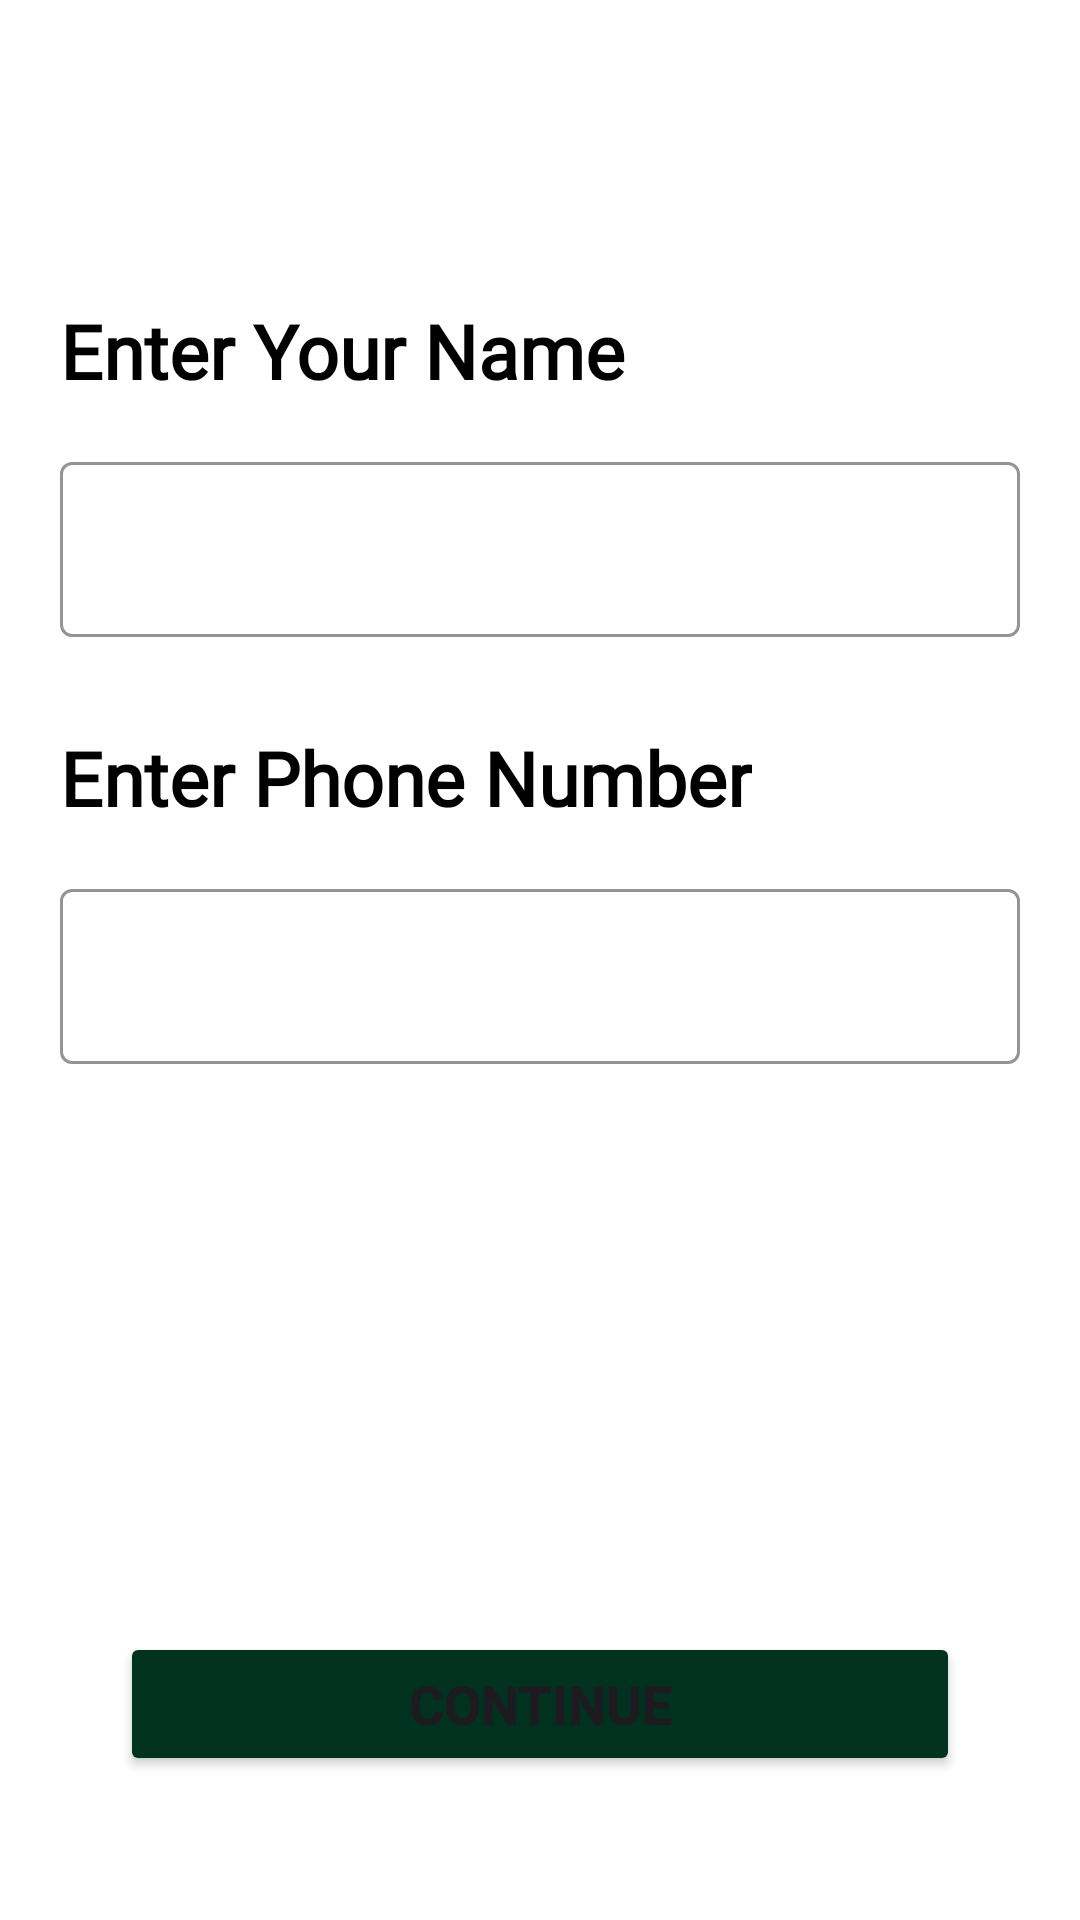

Reconstruct the res/layout file that produces this screen, plus the resources it refers to.
<!-- AndroidManifest.xml: application theme Theme.NearStore -->
<!-- res/layout/activity_name_address.xml -->
<?xml version="1.0" encoding="utf-8"?>
<androidx.constraintlayout.widget.ConstraintLayout xmlns:android="http://schemas.android.com/apk/res/android"
    xmlns:app="http://schemas.android.com/apk/res-auto"
    xmlns:tools="http://schemas.android.com/tools"
    android:id="@+id/main"
    android:layout_width="match_parent"
    android:layout_height="match_parent"
    tools:context=".UI.NameAddressActivity">

    <TextView
        android:id="@+id/textView2"
        android:layout_width="wrap_content"
        android:layout_height="wrap_content"
        android:layout_marginStart="20dp"
        android:layout_marginTop="100dp"
        android:fontFamily="@font/plusjakartasansbold"
        android:text="Enter Your Name"
        android:textColor="@color/black"
        android:textSize="25sp"
        android:textStyle="bold"
        app:layout_constraintStart_toStartOf="parent"
        app:layout_constraintTop_toTopOf="parent" />




    <com.google.android.material.textfield.TextInputLayout
        android:id="@+id/tf_username"
        android:layout_width="match_parent"
        android:layout_height="wrap_content"
        android:layout_marginStart="20dp"
        android:layout_marginTop="15dp"
        android:layout_marginEnd="20dp"
        app:boxStrokeWidth="1dp"
        app:boxStrokeColor="@color/black"

        app:layout_constraintEnd_toEndOf="parent"
        app:layout_constraintStart_toStartOf="parent"
        app:layout_constraintTop_toBottomOf="@+id/textView2">

        <com.google.android.material.textfield.TextInputEditText
            android:layout_width="match_parent"
            android:layout_height="wrap_content"
            android:textSize="18sp"
            android:cursorVisible="true"
            android:focusable="true"
            android:focusableInTouchMode="true"

            />
    </com.google.android.material.textfield.TextInputLayout>




    <com.google.android.material.textfield.TextInputLayout
        android:id="@+id/tf_phonenumber"
        android:layout_width="match_parent"
        android:layout_height="wrap_content"
        android:layout_marginStart="20dp"
        android:layout_marginTop="15dp"
        android:layout_marginEnd="20dp"
        app:boxStrokeWidth="1dp"
        app:boxStrokeColor="@color/black"

        app:layout_constraintEnd_toEndOf="parent"
        app:layout_constraintStart_toStartOf="parent"
        app:layout_constraintTop_toBottomOf="@+id/phonenumber">

        <com.google.android.material.textfield.TextInputEditText
            android:layout_width="match_parent"
            android:layout_height="wrap_content"
            android:cursorVisible="true"
            android:focusable="true"
            android:inputType="number"
            android:focusableInTouchMode="true"
            android:textSize="18sp"


            />
    </com.google.android.material.textfield.TextInputLayout>


    <TextView
        android:id="@+id/phonenumber"
        android:layout_width="wrap_content"
        android:layout_height="wrap_content"
        android:layout_marginStart="20dp"
        android:layout_marginTop="30dp"
        android:fontFamily="@font/plusjakartasansbold"
        android:text="Enter Phone Number"
        android:inputType="number"
        android:textColor="@color/black"
        android:textSize="25sp"
        android:textStyle="bold"
        app:layout_constraintStart_toStartOf="parent"
        app:layout_constraintTop_toBottomOf="@+id/tf_username" />


    <Button
        android:id="@+id/btn_continue"
        android:layout_width="match_parent"
        android:layout_height="wrap_content"
        android:layout_marginBottom="48dp"
        android:backgroundTint="@color/darkgreen"
        android:text="Continue"
        android:textStyle="bold"
        android:layout_marginStart="40dp"
        android:layout_marginEnd="40dp"
        app:cornerRadius="4dp"
        android:textSize="18sp"

        android:paddingTop="11dp"
        android:paddingBottom="11dp"

        app:layout_constraintBottom_toBottomOf="parent"
        app:layout_constraintEnd_toEndOf="parent"
        app:layout_constraintHorizontal_bias="0.495"
        app:layout_constraintStart_toStartOf="parent" />

</androidx.constraintlayout.widget.ConstraintLayout>
<!-- resources referenced by this layout -->
<resources>
  <color name="black">#FF000000</color>
  <color name="darkgreen">#013220</color>
  <style name="Theme.NearStore" parent="Base.Theme.NearStore" />
  <style name="Base.Theme.NearStore" parent="Theme.Material3.DayNight.NoActionBar">
          
          <item name="colorPrimary">@color/white</item>
          <item name="colorSecondary">@color/darkgreen</item>
          <item name="android:windowBackground">@color/white</item>
  
  
  
      </style>
  <color name="white">#FFFFFFFF</color>
</resources>
